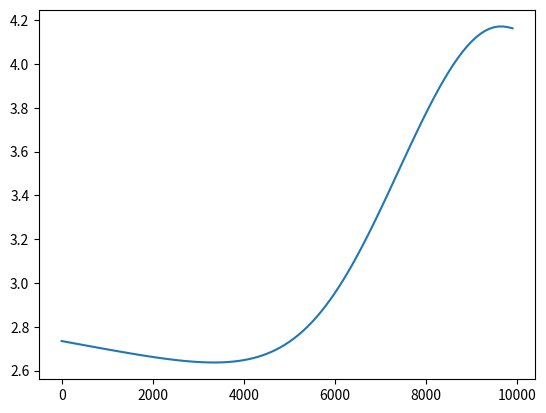

Here is the Python script that generated this plot:
"""
Solve time-dependent R-channel equations
"""

import numpy as np
from matplotlib import pyplot as plt

# PHYSICAL CONSTANTS (can't change these values)
rhoi = 917          # Density of ice (kg.m-3)
rhow = 1000         # Density of water (kg.m-3)
g = 9.81            # Gravitational acceleration (m.s-2)
Lf = 3.34e5         # Latent heat of fusion (J.kg-1)
cw = 4.217e3        # Heat capacity of water (J.kg-1.K-1
ct = 7.5e-8         # Clausius-Clapeyron (pressure-melting) constant (K.Pa-1)
gamma = ct*rhow*cw  # Derived coefficient in energy-balance equation

# PARAMETERS - can change these vaues
default_params = dict(
A = 2.4e-24,        # Flow law coefficient (Pa-3.s-1)
n = 3,              # Flow law exponent
fR = 0.15,          # Darcy-Weisbach friction coefficient
)

def solve_incompressible(params):
    """
    Solve incompressible conduit equations with NO pressure coupling
    """
    A = params['A']
    n = params['n']
    fR = params['fR']

    # Finite-difference discretizations

    # Upwind derivatives - this enforces a BC on the left boundary
    D_upwind = np.diag(np.ones(N)) - np.diag(np.ones(N-1), k=-1)
    D_upwind = D_upwind/dx

    # Downwind derivatives - this enforces a BC on the right boundary
    D_downwind = 1/dx*(-np.diag(np.ones(N)) + np.diag(np.ones(N-1), k=1))

    p_i = params['p_i']

    pw = params['init_pw']
    dpwds = np.matmul(D_downwind, np.vstack(pw)).flatten()

    S = params['init_S']

    maxiter = 50
    tol = 0.1
    S_tol = 1e-2/86400

    h_lake = params['init_h_lake']
    A_lake = params['A_lake']

    t, t_end = params['t_span']
    dt = params['dt']

    t = 0

    Q_forcing_handle = params['Q_lake']
    while t<t_end:
    # for its in range(n_steps):
        err = 1e3
        itnum = 0

        Q_lake = Q_forcing_handle(t)

        # Iterate to find a consistent solution for flux Q and cross sectional
        # area, given an imposed pressure gradient
        while err>tol and itnum<maxiter:
        # for i in range(5):
            # Solve for discharge Q
            D = D_upwind + (1/rhoi - 1/rhow)/Lf*(gamma - 1)*np.diag(dpwds)
            y = np.vstack(2*S*A*( (p_i - pw)/n)**n)
            y[y<0] = 0
            y[0] = y[0] + Q_lake/dx     # Boundary condition on Q[0]

            Q = np.linalg.solve(D, y).flatten()

            # Now calculate pressure gradient - note the negative sign!
            dpwds = -Q**2*np.sqrt(np.pi)*fR*rhow/(S**5/2)

            # Integrate to calculate pressure
            yp = np.vstack(dpwds)
            p_new = np.linalg.solve(D_downwind, yp).flatten()

            err = np.max(np.abs(pw - p_new))
            pw = p_new
            itnum += 1

        mi = Q/Lf*(gamma-1)*dpwds
        mi[mi<0] = 0

        creep = 2*S*A*(p_i-pw)**n / n**n
        creep[creep<0] = 0

        dSdt = mi/rhow - creep
        S = S + dt*dSdt
        t = t + dt

        h_lake = h_lake - dt*Q_lake/A_lake
        if h_lake<0:
            h_lake = 0

        S_err = np.max(np.abs(dSdt))

    return S, pw, Q, h_lake


if __name__ == '__main__':
    # DOMAIN
    L = 10e3            # Domain length (m)
    N = 100             # Number of grid cells
    dx = (L/N)          # Derived grid spacing
    x = np.arange(0, L, dx)

    bed_slope = 0               # Bed slope (-)
    zb = 100 - bed_slope*x      # Bed elevation (m)

    # Compute suface elevation zs (m)
    zs_arg = L - x + 2*dx
    zs_arg[zs_arg<0] = 0
    zs = 600/np.sqrt(L)*np.sqrt(zs_arg)
    zs[zs<=zb] = zb[zs<=zb]
    p_i = rhow*g*(zs - zb)      # Overburden ice pressure (Pa)

    params = default_params.copy()
    params['L'] = L
    params['N'] = N
    params['dx'] = dx
    params['x'] = x

    params['zb'] = zb
    params['p_i'] = p_i

    # Timestepping
    dt = 3600
    t = 0
    t_end = 86400*2
    t_span = (t, t_end)
    t_eval = np.arange(t, t_end, dt)

    params['dt'] = dt
    params['t_span'] = t_span
    params['t_eval'] = t_eval

    h_lake = p_i[0]/rhow/g
    p_lake = rhow*g*h_lake
    A_lake = 500*500

    params['A_lake'] = A_lake
    params['init_h_lake'] = h_lake

    # PRESCRIBED LAKE DRAINAGE
    params['Q_lake'] = lambda t: 10

    # Initial pressure guess - needed in first iteration to solve for
    # first guess of discharge Q. This is not an initial condition but a "first
    # guess" in the iteration step
    pw = p_i
    params['init_pw'] = pw

    # INITIAL CONDITIONS
    S = 1 + 0*x/L   # True initial condition on channel cross-section

    params['init_S'] = S

    S, pw, Q, h = solve_incompressible(params)

    fig, ax = plt.subplots()
    ax.plot(x, S)
    plt.show()
